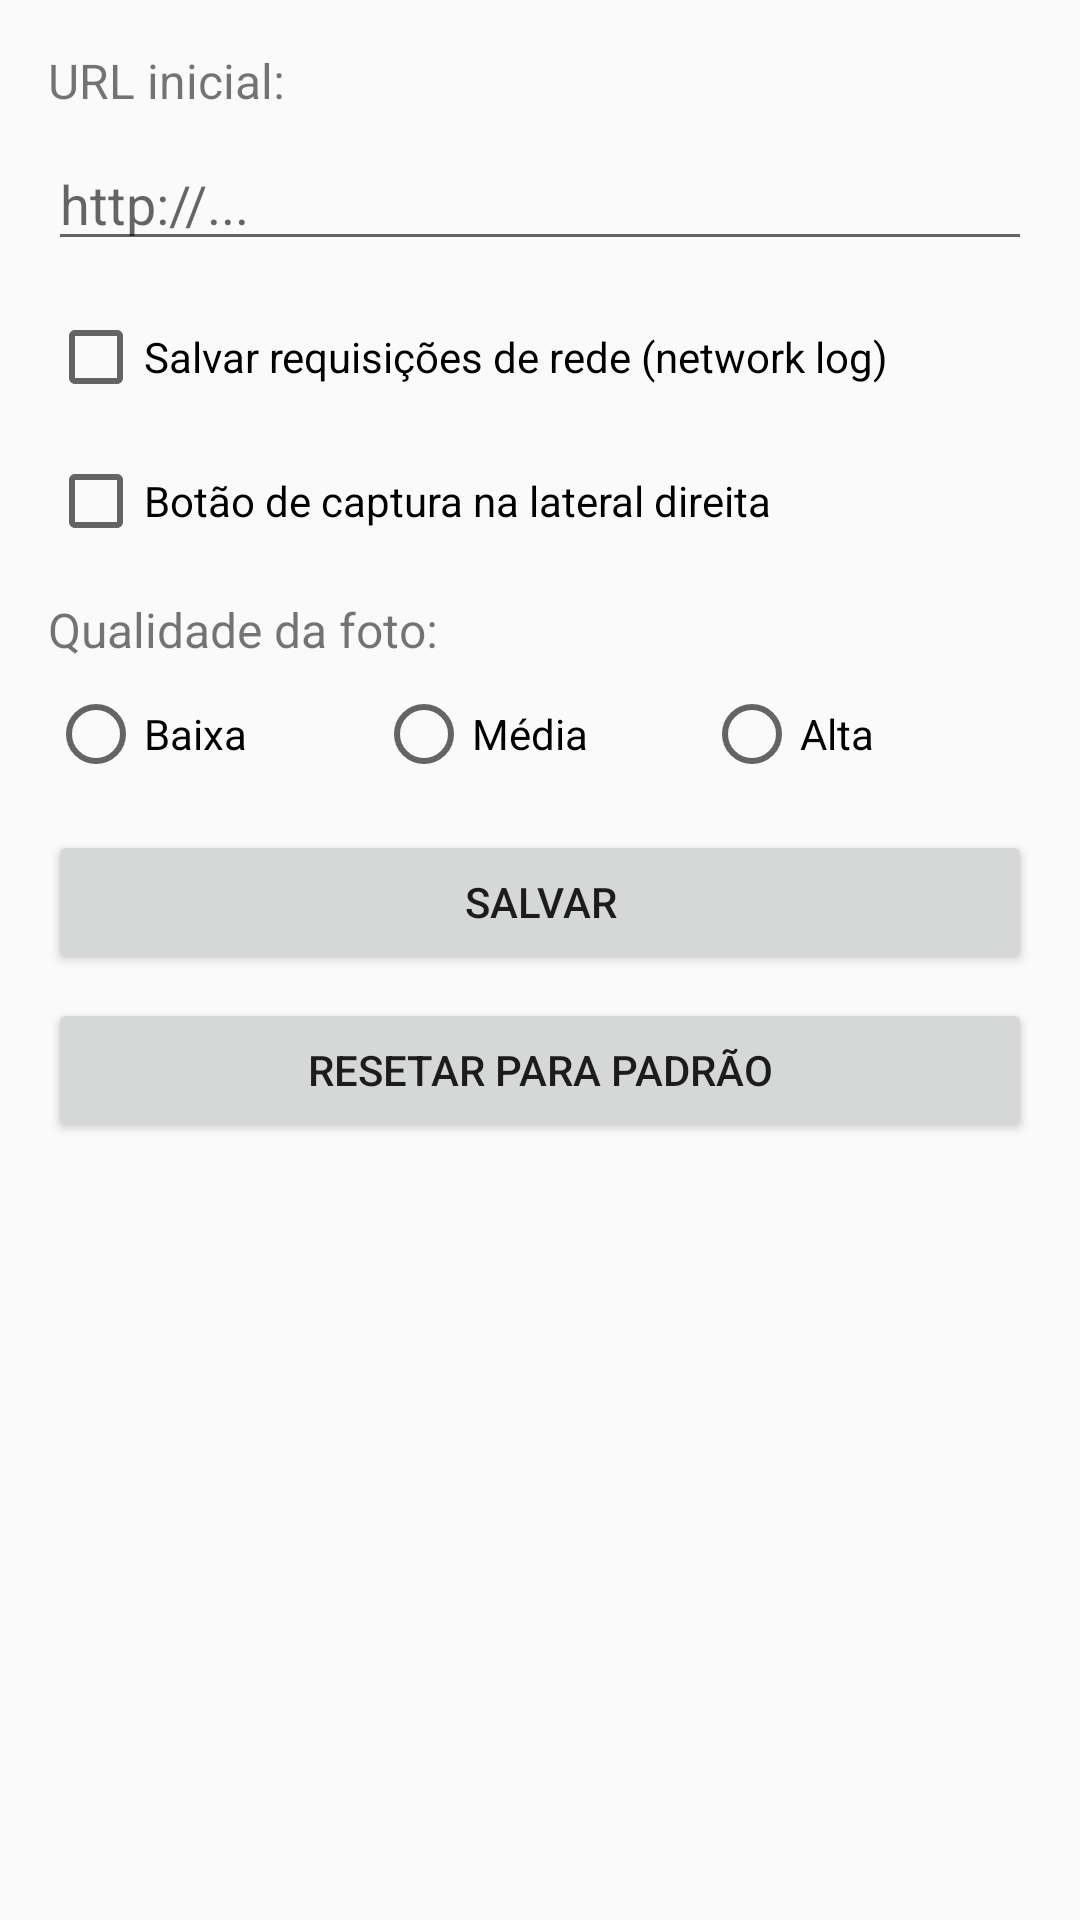

Android layout source for this screen:
<!-- AndroidManifest.xml: application theme Theme.DMS -->
<!-- res/layout/activity_settings.xml -->
<?xml version="1.0" encoding="utf-8"?>
<LinearLayout xmlns:android="http://schemas.android.com/apk/res/android"
    android:layout_width="match_parent"
    android:layout_height="match_parent"
    android:orientation="vertical"
    android:padding="16dp">

    <TextView
        android:layout_width="wrap_content"
        android:layout_height="wrap_content"
        android:text="URL inicial:"
        android:textSize="16sp" />

    <EditText
        android:id="@+id/url_input"
        android:layout_width="match_parent"
        android:layout_height="wrap_content"
        android:layout_marginTop="8dp"
        android:hint="http://..."
        android:inputType="textUri" />

    <CheckBox
        android:id="@+id/chk_network_logging"
        android:layout_width="match_parent"
        android:layout_height="wrap_content"
        android:layout_marginTop="16dp"
        android:text="Salvar requisições de rede (network log)" />

    <CheckBox
        android:id="@+id/chk_side_capture"
        android:layout_width="match_parent"
        android:layout_height="wrap_content"
        android:layout_marginTop="16dp"
        android:text="Botão de captura na lateral direita" />

    <TextView
        android:layout_width="wrap_content"
        android:layout_height="wrap_content"
        android:layout_marginTop="16dp"
        android:text="Qualidade da foto:"
        android:textSize="16sp" />

    <RadioGroup
        android:id="@+id/rg_photo_quality"
        android:layout_width="match_parent"
        android:layout_height="wrap_content"
        android:layout_marginTop="8dp"
        android:orientation="horizontal">

        <RadioButton
            android:id="@+id/rb_quality_low"
            android:layout_width="0dp"
            android:layout_height="wrap_content"
            android:layout_weight="1"
            android:text="Baixa" />

        <RadioButton
            android:id="@+id/rb_quality_medium"
            android:layout_width="0dp"
            android:layout_height="wrap_content"
            android:layout_weight="1"
            android:text="Média" />

        <RadioButton
            android:id="@+id/rb_quality_high"
            android:layout_width="0dp"
            android:layout_height="wrap_content"
            android:layout_weight="1"
            android:text="Alta" />
    </RadioGroup>

    <TextView
        android:id="@+id/tv_camera_engine_info"
        android:layout_width="match_parent"
        android:layout_height="wrap_content"
        android:layout_marginTop="16dp"
        android:textSize="14sp"
        android:visibility="gone" />

    <RadioGroup
        android:id="@+id/rg_camera_engine"
        android:layout_width="match_parent"
        android:layout_height="wrap_content"
        android:layout_marginTop="8dp"
        android:orientation="horizontal"
        android:visibility="gone">

        <RadioButton
            android:id="@+id/rb_engine_legacy"
            android:layout_width="0dp"
            android:layout_height="wrap_content"
            android:layout_weight="1"
            android:text="Legado" />

        <RadioButton
            android:id="@+id/rb_engine_camera2"
            android:layout_width="0dp"
            android:layout_height="wrap_content"
            android:layout_weight="1"
            android:text="Moderno (Camera2)" />
    </RadioGroup>

    <Button
        android:id="@+id/btn_save"
        android:layout_width="match_parent"
        android:layout_height="wrap_content"
        android:layout_marginTop="16dp"
        android:text="Salvar" />

    <Button
        android:id="@+id/btn_clear"
        android:layout_width="match_parent"
        android:layout_height="wrap_content"
        android:layout_marginTop="8dp"
        android:text="Resetar para padrão" />

</LinearLayout>
<!-- resources referenced by this layout -->
<resources>
  <style name="Theme.DMS" parent="Theme.AppCompat.Light.NoActionBar">
          <item name="colorPrimary">#411E5A</item>
          <item name="colorPrimaryDark">#2D1340</item>
          <item name="colorAccent">#7E57C2</item>
      </style>
</resources>
